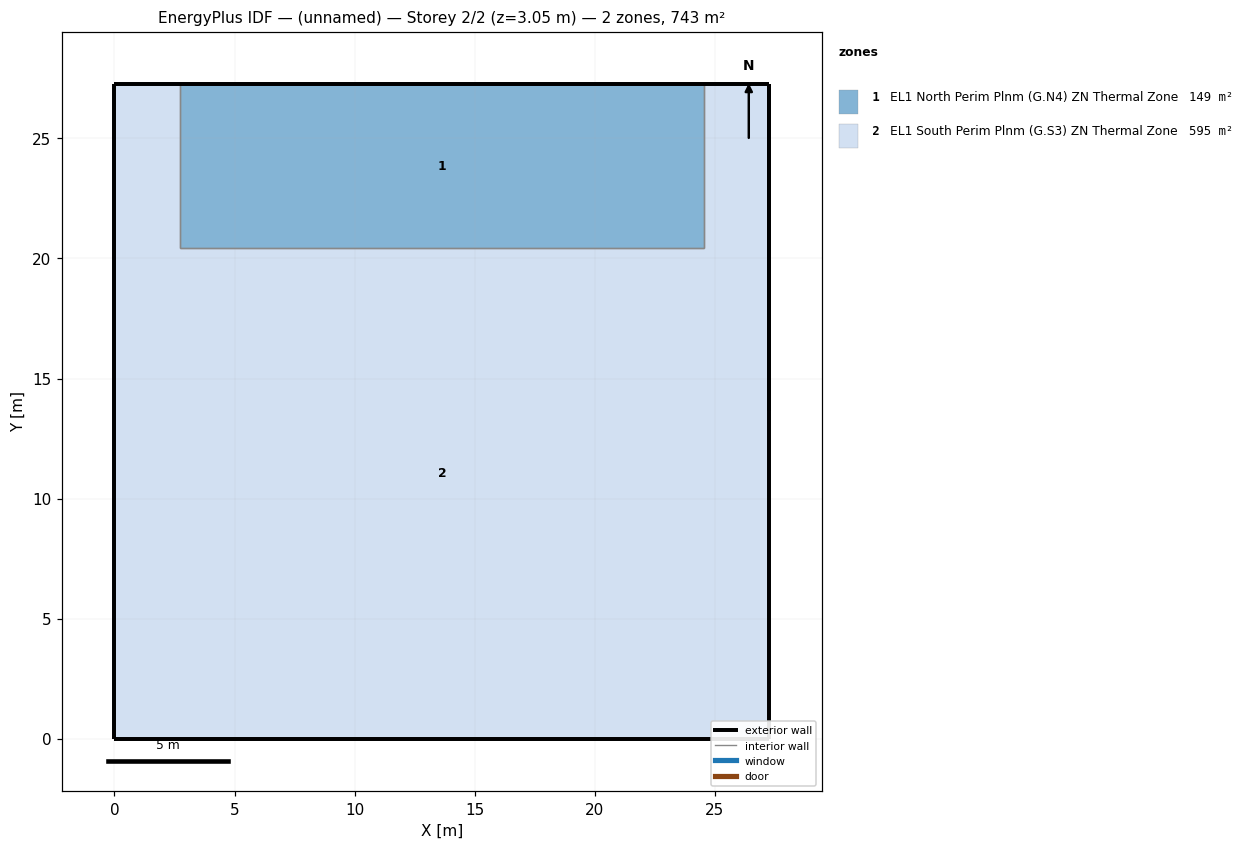
=== STOREY PLAN SPEC (per zone: floor XY polygon, exterior-wall plan segments, windows/doors) ===
zone 1: EL1 North Perim Plnm (G.N4) ZN Thermal Zone  (148.7 m²)
  floor: (24.54, 27.26) (24.54, 20.45) (2.72, 20.45) (2.72, 27.26)
  exterior wall: (13.63, 27.26) – (2.72, 27.26)  [10.9 m]
  exterior wall: (24.54, 27.26) – (13.63, 27.26)  [10.9 m]
  interior walls: 3
zone 2: EL1 South Perim Plnm (G.S3) ZN Thermal Zone  (594.7 m²)
  floor: (27.26, 27.26) (27.26, 0.00) (0.00, 0.00) (0.00, 27.26) (2.72, 27.26) (2.72, 20.45) (24.54, 20.45) (24.54, 27.26)
  exterior wall: (27.26, 0.00) – (27.26, 27.26)  [27.3 m]
  exterior wall: (27.26, 13.63) – (27.26, 27.26)  [13.6 m]
  exterior wall: (2.72, 27.26) – (0.00, 27.26)  [2.7 m]
  exterior wall: (27.26, 27.26) – (24.54, 27.26)  [2.7 m]
  exterior wall: (0.00, 0.00) – (27.26, 0.00)  [27.3 m]
  exterior wall: (0.00, 13.63) – (0.00, 0.00)  [13.6 m]
  exterior wall: (0.00, 27.26) – (0.00, 13.63)  [13.6 m]
  interior walls: 3

=== DERIVED (storey summary) ===
Building: (unnamed)
Storey: 2 of 2  (floor level z = 3.05 m)
Storey gross floor area: 743.3 m²
Zones on this storey: 2
  - EL1 North Perim Plnm (G.N4) ZN Thermal Zone: floor 148.7 m²; exterior wall 21.8 m (13.3 m²); WWR 0.0%
  - EL1 South Perim Plnm (G.S3) ZN Thermal Zone: floor 594.7 m²; exterior wall 100.9 m (61.5 m²); WWR 0.0%
Zone adjacency (shared interzone walls):
  - EL1 North Perim Plnm (G.N4) ZN Thermal Zone ↔ EL1 South Perim Plnm (G.S3) ZN Thermal Zone